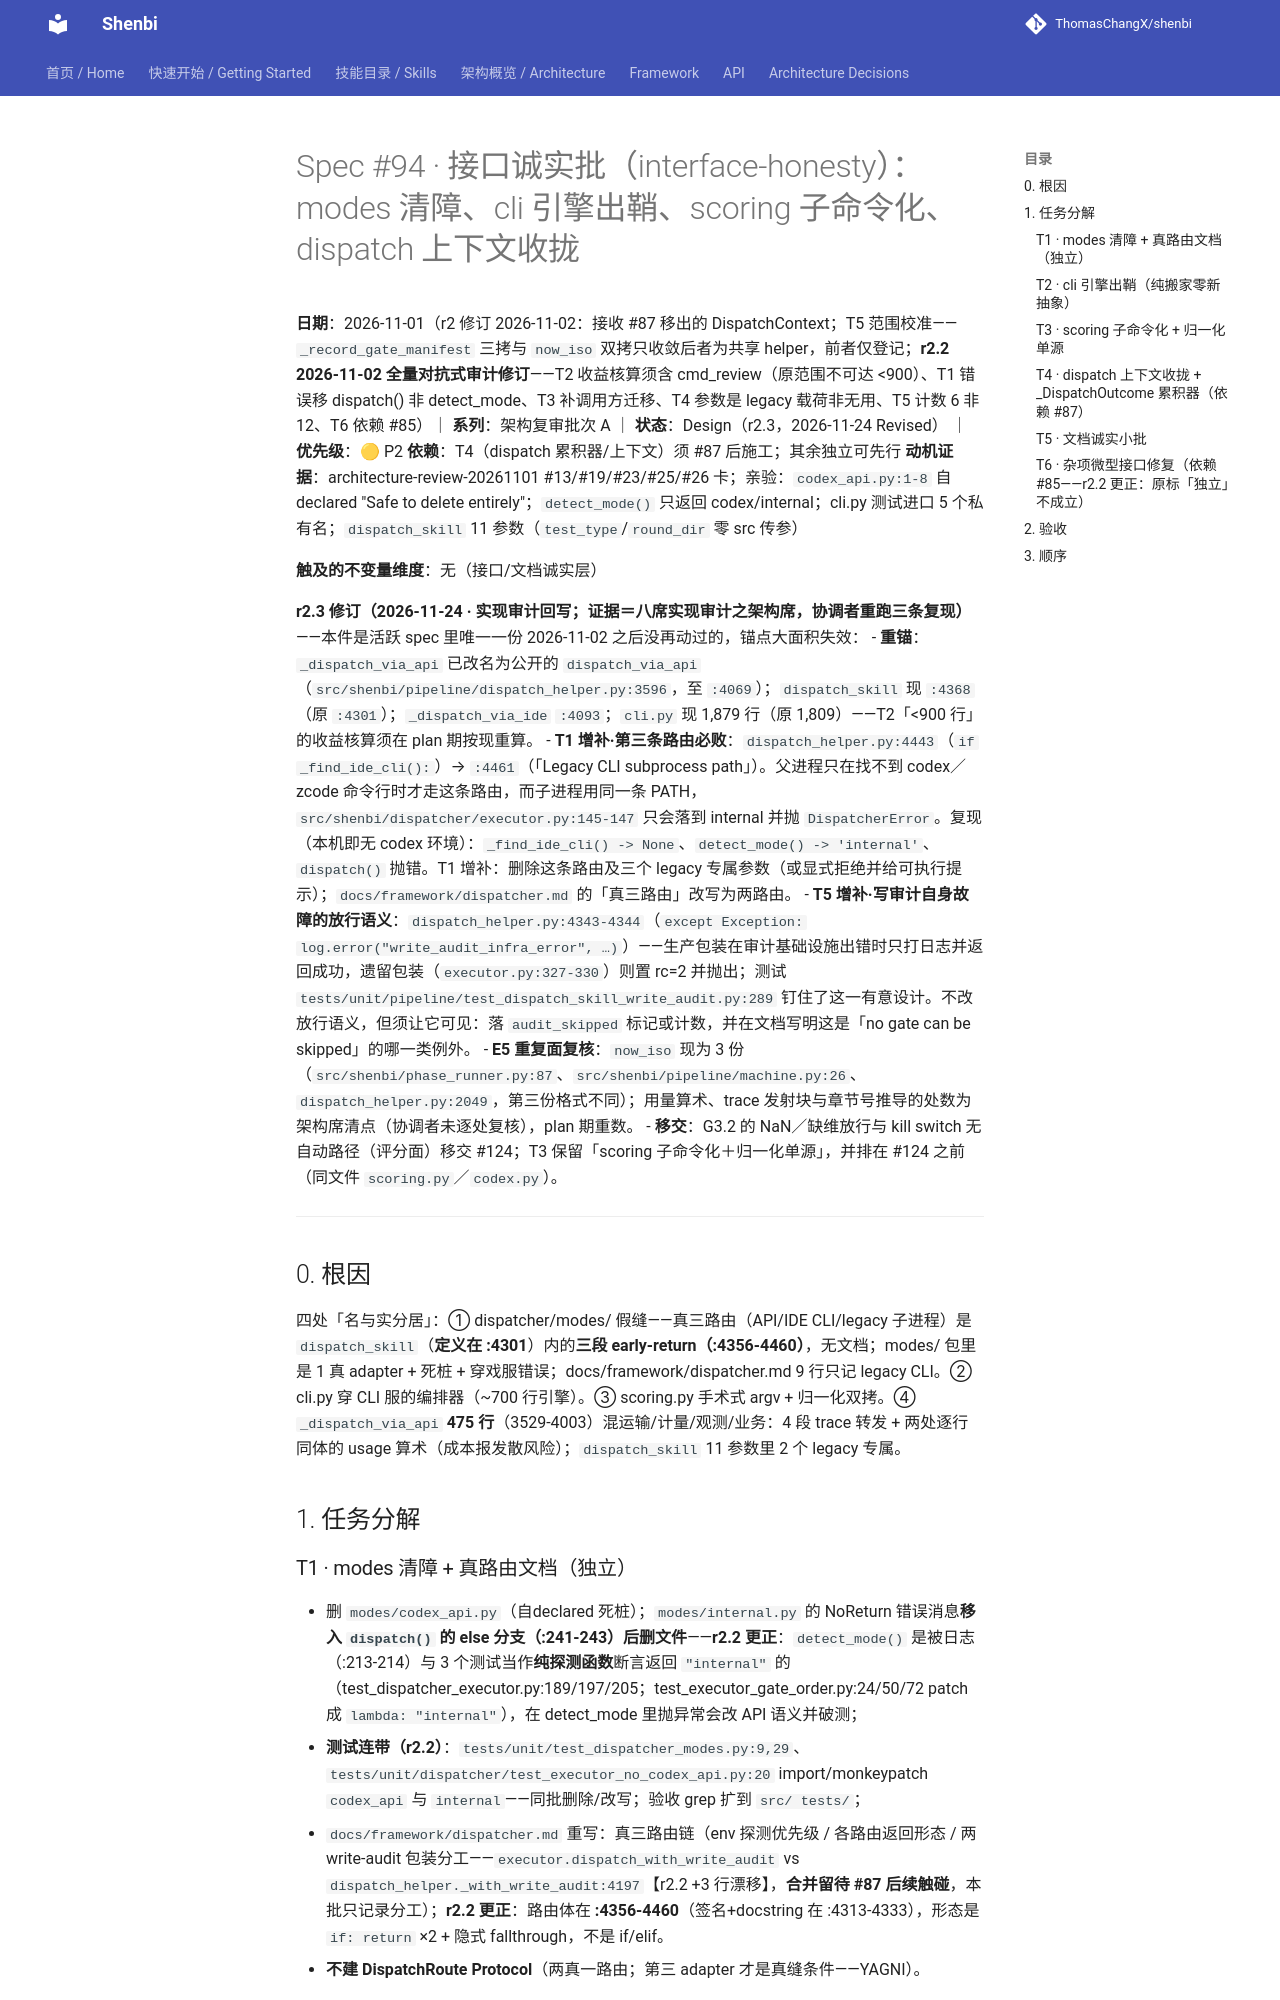

repository: ThomasChangX/shenbi · page: superpowers/specs/2026-11-01-spec94-interface-honesty/index.html · generator: mkdocs

# Spec #94 · 接口诚实批（interface-honesty）：modes 清障、cli 引擎出鞘、scoring 子命令化、dispatch 上下文收拢

**日期**：2026-11-01（r2 修订 2026-11-02：接收 #87 移出的 DispatchContext；T5 范围校准——`_record_gate_manifest` 三拷与 `now_iso` 双拷只收敛后者为共享 helper，前者仅登记；**r2.2 2026-11-02 全量对抗式审计修订**——T2 收益核算须含 cmd_review（原范围不可达 <900）、T1 错误移 dispatch() 非 detect_mode、T3 补调用方迁移、T4 参数是 legacy 载荷非无用、T5 计数 6 非 12、T6 依赖 #85）｜ **系列**：架构复审批次 A ｜ **状态**：Design（r2.3，2026-11-24 Revised） ｜ **优先级**：🟡 P2
**依赖**：T4（dispatch 累积器/上下文）须 #87 后施工；其余独立可先行
**动机证据**：architecture-review-20261101 #13/#19/#23/#25/#26 卡；亲验：`codex_api.py:1-8` 自declared "Safe to delete entirely"；`detect_mode()` 只返回 codex/internal；cli.py 测试进口 5 个私有名；`dispatch_skill` 11 参数（`test_type`/`round_dir` 零 src 传参）

**触及的不变量维度**：无（接口/文档诚实层）

**r2.3 修订（2026-11-24 · 实现审计回写；证据＝八席实现审计之架构席，协调者重跑三条复现）**——本件是活跃 spec 里唯一一份 2026-11-02 之后没再动过的，锚点大面积失效：
- **重锚**：`_dispatch_via_api` 已改名为公开的 `dispatch_via_api`（`src/shenbi/pipeline/dispatch_helper.py:3596`，至 `:4069`）；`dispatch_skill` 现 `:4368`（原 `:4301`）；`_dispatch_via_ide` `:4093`；`cli.py` 现 1,879 行（原 1,809）——T2「<900 行」的收益核算须在 plan 期按现重算。
- **T1 增补·第三条路由必败**：`dispatch_helper.py:4443`（`if _find_ide_cli():`）→ `:4461`（「Legacy CLI subprocess path」）。父进程只在找不到 codex／zcode 命令行时才走这条路由，而子进程用同一条 PATH，`src/shenbi/dispatcher/executor.py:145-147` 只会落到 internal 并抛 `DispatcherError`。复现（本机即无 codex 环境）：`_find_ide_cli() -> None`、`detect_mode() -> 'internal'`、`dispatch()` 抛错。T1 增补：删除这条路由及三个 legacy 专属参数（或显式拒绝并给可执行提示）；`docs/framework/dispatcher.md` 的「真三路由」改写为两路由。
- **T5 增补·写审计自身故障的放行语义**：`dispatch_helper.py:4343-4344`（`except Exception: log.error("write_audit_infra_error", …)`）——生产包装在审计基础设施出错时只打日志并返回成功，遗留包装（`executor.py:327-330`）则置 rc=2 并抛出；测试 `tests/unit/pipeline/test_dispatch_skill_write_audit.py:289` 钉住了这一有意设计。不改放行语义，但须让它可见：落 `audit_skipped` 标记或计数，并在文档写明这是「no gate can be skipped」的哪一类例外。
- **E5 重复面复核**：`now_iso` 现为 3 份（`src/shenbi/phase_runner.py:87`、`src/shenbi/pipeline/machine.py:26`、`dispatch_helper.py:2049`，第三份格式不同）；用量算术、trace 发射块与章节号推导的处数为架构席清点（协调者未逐处复核），plan 期重数。
- **移交**：G3.2 的 NaN／缺维放行与 kill switch 无自动路径（评分面）移交 #124；T3 保留「scoring 子命令化＋归一化单源」，并排在 #124 之前（同文件 `scoring.py`／`codex.py`）。

---

## 0. 根因

四处「名与实分居」：① dispatcher/modes/ 假缝——真三路由（API/IDE CLI/legacy 子进程）是 `dispatch_skill`（**定义在 :4301**）内的**三段 early-return（:4356-4460）**，无文档；modes/ 包里是 1 真 adapter + 死桩 + 穿戏服错误；docs/framework/dispatcher.md 9 行只记 legacy CLI。② cli.py 穿 CLI 服的编排器（~700 行引擎）。③ scoring.py 手术式 argv + 归一化双拷。④ `_dispatch_via_api` **475 行**（3529-4003）混运输/计量/观测/业务：4 段 trace 转发 + 两处逐行同体的 usage 算术（成本报发散风险）；`dispatch_skill` 11 参数里 2 个 legacy 专属。

## 1. 任务分解

### T1 · modes 清障 + 真路由文档（独立）
- 删 `modes/codex_api.py`（自declared 死桩）；`modes/internal.py` 的 NoReturn 错误消息**移入 `dispatch()` 的 else 分支（:241-243）后删文件**——**r2.2 更正**：`detect_mode()` 是被日志（:213-214）与 3 个测试当作**纯探测函数**断言返回 `"internal"` 的（test_dispatcher_executor.py:189/197/205；test_executor_gate_order.py:24/50/72 patch 成 `lambda: "internal"`），在 detect_mode 里抛异常会改 API 语义并破测；
- **测试连带（r2.2）**：`tests/unit/test_dispatcher_modes.py:9,29`、`tests/unit/dispatcher/test_executor_no_codex_api.py:20` import/monkeypatch `codex_api` 与 `internal`——同批删除/改写；验收 grep 扩到 `src/ tests/`；
- `docs/framework/dispatcher.md` 重写：真三路由链（env 探测优先级 / 各路由返回形态 / 两 write-audit 包装分工——`executor.dispatch_with_write_audit` vs `dispatch_helper._with_write_audit:4197`【r2.2 +3 行漂移】，**合并留待 #87 后续触碰**，本批只记录分工）；**r2.2 更正**：路由体在 **:4356-4460**（签名+docstring 在 :4313-4333），形态是 `if: return` ×2 + 隐式 fallthrough，不是 if/elif。
- **不建 DispatchRoute Protocol**（两真一路由；第三 adapter 才是真缝条件——YAGNI）。
